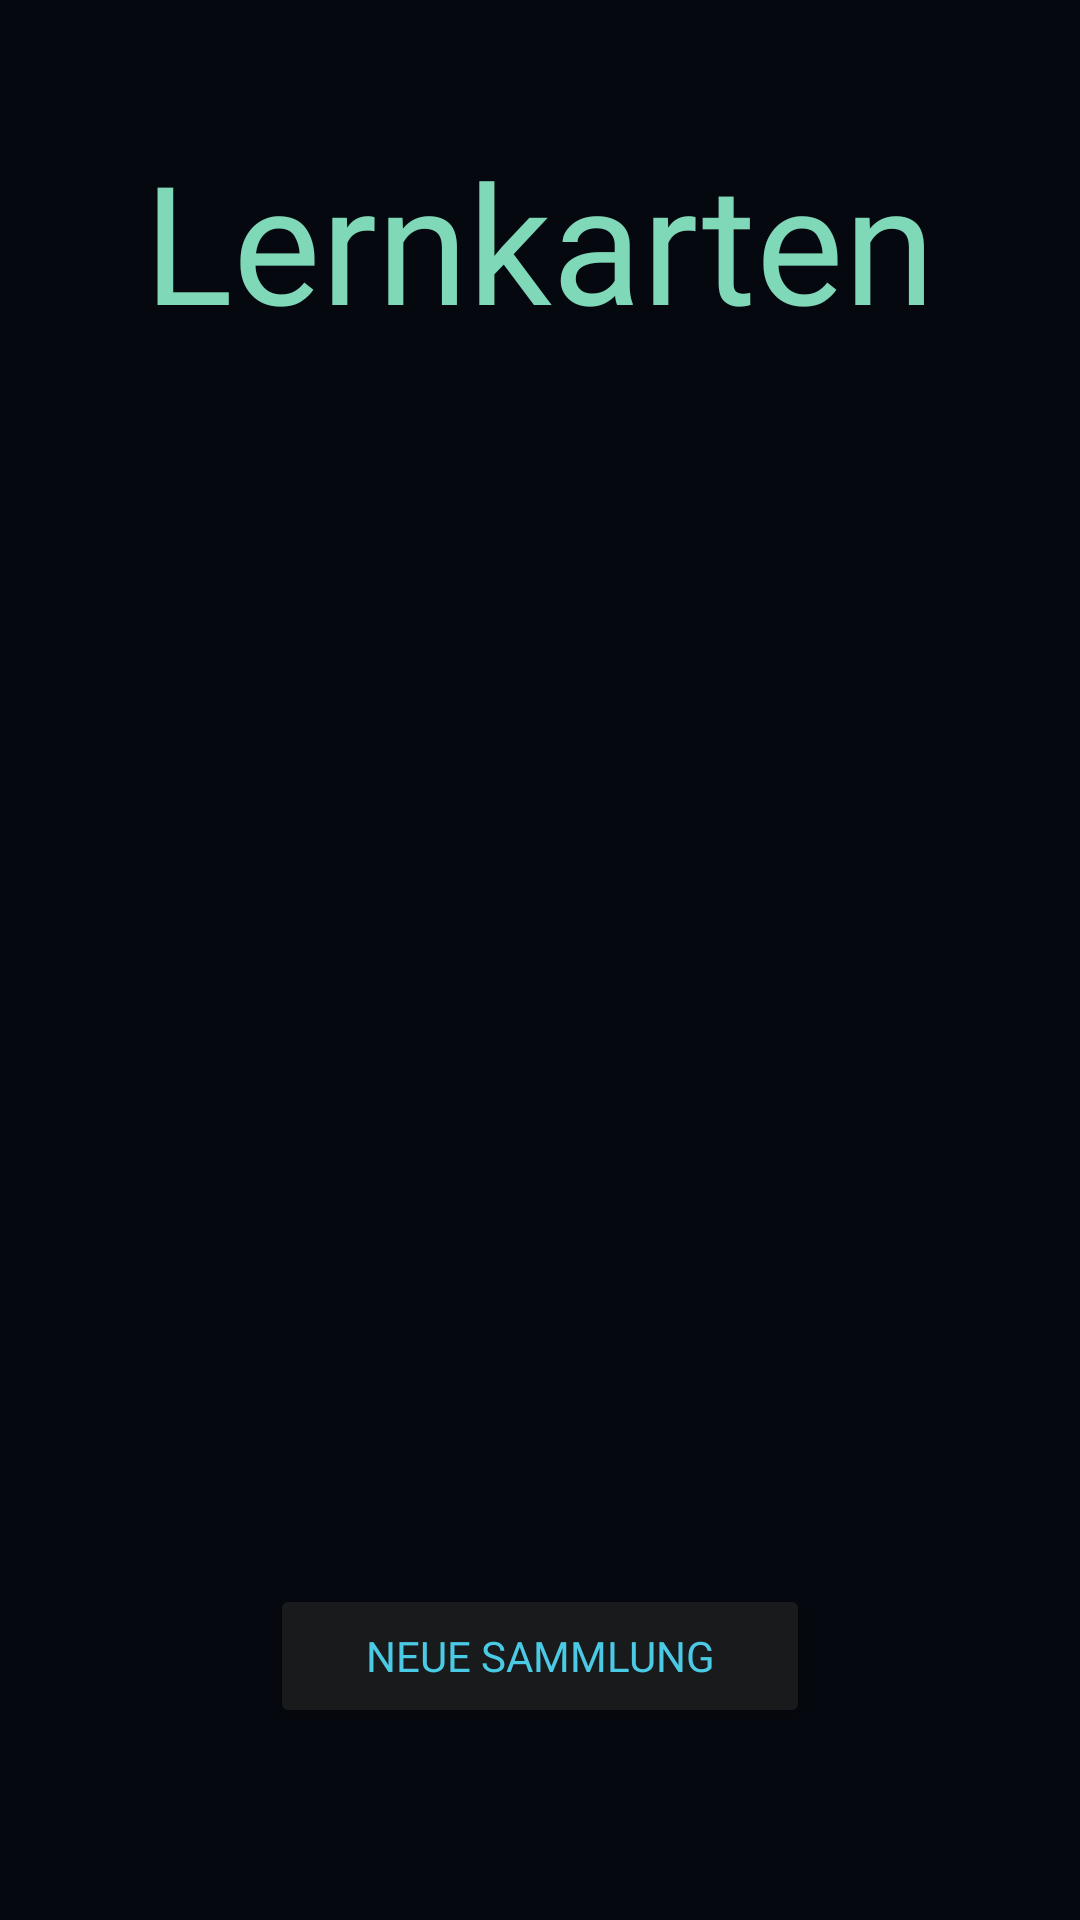

Write the Android layout XML for this screen, with the resource values it uses.
<!-- AndroidManifest.xml: application theme Theme.AppCompat.NoActionBar -->
<!-- res/layout/activity_studycard_collection.xml -->
<?xml version="1.0" encoding="utf-8"?>
<androidx.constraintlayout.widget.ConstraintLayout xmlns:android="http://schemas.android.com/apk/res/android"
    xmlns:app="http://schemas.android.com/apk/res-auto"
    xmlns:tools="http://schemas.android.com/tools"
    android:layout_width="match_parent"
    android:layout_height="match_parent"
    android:background="@color/Bg_Main"
    tools:context=".StudycardCollection">

    
    <TextView
        android:id="@+id/textView"
        android:layout_width="wrap_content"
        android:layout_height="wrap_content"
        android:fontFamily="@font/questrial"
        android:text="@string/func_study"
        android:textColor="@color/Main_Header"
        android:textSize="55sp"
        app:layout_constraintBottom_toTopOf="@+id/guidelineHeader"
        app:layout_constraintEnd_toEndOf="parent"
        app:layout_constraintStart_toStartOf="parent"
        app:layout_constraintTop_toTopOf="parent" />

    
    <ScrollView
        android:layout_width="0dp"
        android:layout_height="0dp"
        android:contentDescription="@string/func_study"
        app:layout_constraintBottom_toTopOf="@id/guidelineContentEnd"
        app:layout_constraintEnd_toEndOf="parent"
        app:layout_constraintStart_toStartOf="parent"
        app:layout_constraintTop_toBottomOf="@+id/guidelineHeader">

        <LinearLayout
            android:id="@+id/containerStudycards"
            android:layout_width="match_parent"
            android:layout_height="wrap_content"
            android:orientation="vertical"
            app:layout_constraintEnd_toStartOf="@id/guidelineColEnd"
            app:layout_constraintStart_toEndOf="@id/guidelineColStart"/>
    </ScrollView>

    
    <Button
        android:id="@+id/btnNewStudycard"
        android:layout_width="0dp"
        android:layout_height="wrap_content"
        android:fontFamily="@font/questrial"
        android:text="@string/study_new_collection"
        android:textColor="@color/Sub_Header"
        app:backgroundTint="@color/Bg_Card"
        app:cornerRadius="10dp"
        app:layout_constraintBottom_toTopOf="@+id/guidelineNew"
        app:layout_constraintStart_toStartOf="@id/guidelineColNewLeft"
        app:layout_constraintEnd_toEndOf="@id/guidelineColNewRight"
        app:strokeColor="@color/white"
        app:strokeWidth="1dp" />

    

    
    <androidx.constraintlayout.widget.Guideline
        android:id="@+id/guidelineHeader"
        android:layout_width="wrap_content"
        android:layout_height="wrap_content"
        android:orientation="horizontal"
        app:layout_constraintGuide_percent="0.25" />

    <androidx.constraintlayout.widget.Guideline
        android:id="@+id/guidelineContentEnd"
        android:layout_width="wrap_content"
        android:layout_height="wrap_content"
        android:orientation="horizontal"
        app:layout_constraintGuide_percent="0.80" />

    <androidx.constraintlayout.widget.Guideline
        android:id="@+id/guidelineNew"
        android:layout_width="wrap_content"
        android:layout_height="wrap_content"
        android:orientation="horizontal"
        app:layout_constraintGuide_percent="0.90" />

    <androidx.constraintlayout.widget.Guideline
        android:id="@+id/guidelineColStart"
        android:layout_width="0dp"
        android:layout_height="0dp"
        android:orientation="vertical"
        app:layout_constraintGuide_percent="0.1" />

    <androidx.constraintlayout.widget.Guideline
        android:id="@+id/guidelineColNewLeft"
        android:layout_width="0dp"
        android:layout_height="0dp"
        android:orientation="vertical"
        app:layout_constraintGuide_percent="0.25" />

    <androidx.constraintlayout.widget.Guideline
        android:id="@+id/guidelineColNewRight"
        android:layout_width="0dp"
        android:layout_height="0dp"
        android:orientation="vertical"
        app:layout_constraintGuide_percent="0.75" />

    <androidx.constraintlayout.widget.Guideline
        android:id="@+id/guidelineColEnd"
        android:layout_width="0dp"
        android:layout_height="0dp"
        android:orientation="vertical"
        app:layout_constraintGuide_percent="0.9" />

</androidx.constraintlayout.widget.ConstraintLayout>
<!-- resources referenced by this layout -->
<resources>
  <color name="Bg_Card">#191A1B</color>
  <color name="Bg_Main">#05080E</color>
  <color name="Main_Header">#7FD8B8</color>
  <color name="Sub_Header">#4BCAE5</color>
  <color name="white">#FFFFFFFF</color>
  <string name="func_study">Lernkarten</string>
  <string name="study_new_collection">Neue Sammlung</string>
</resources>
